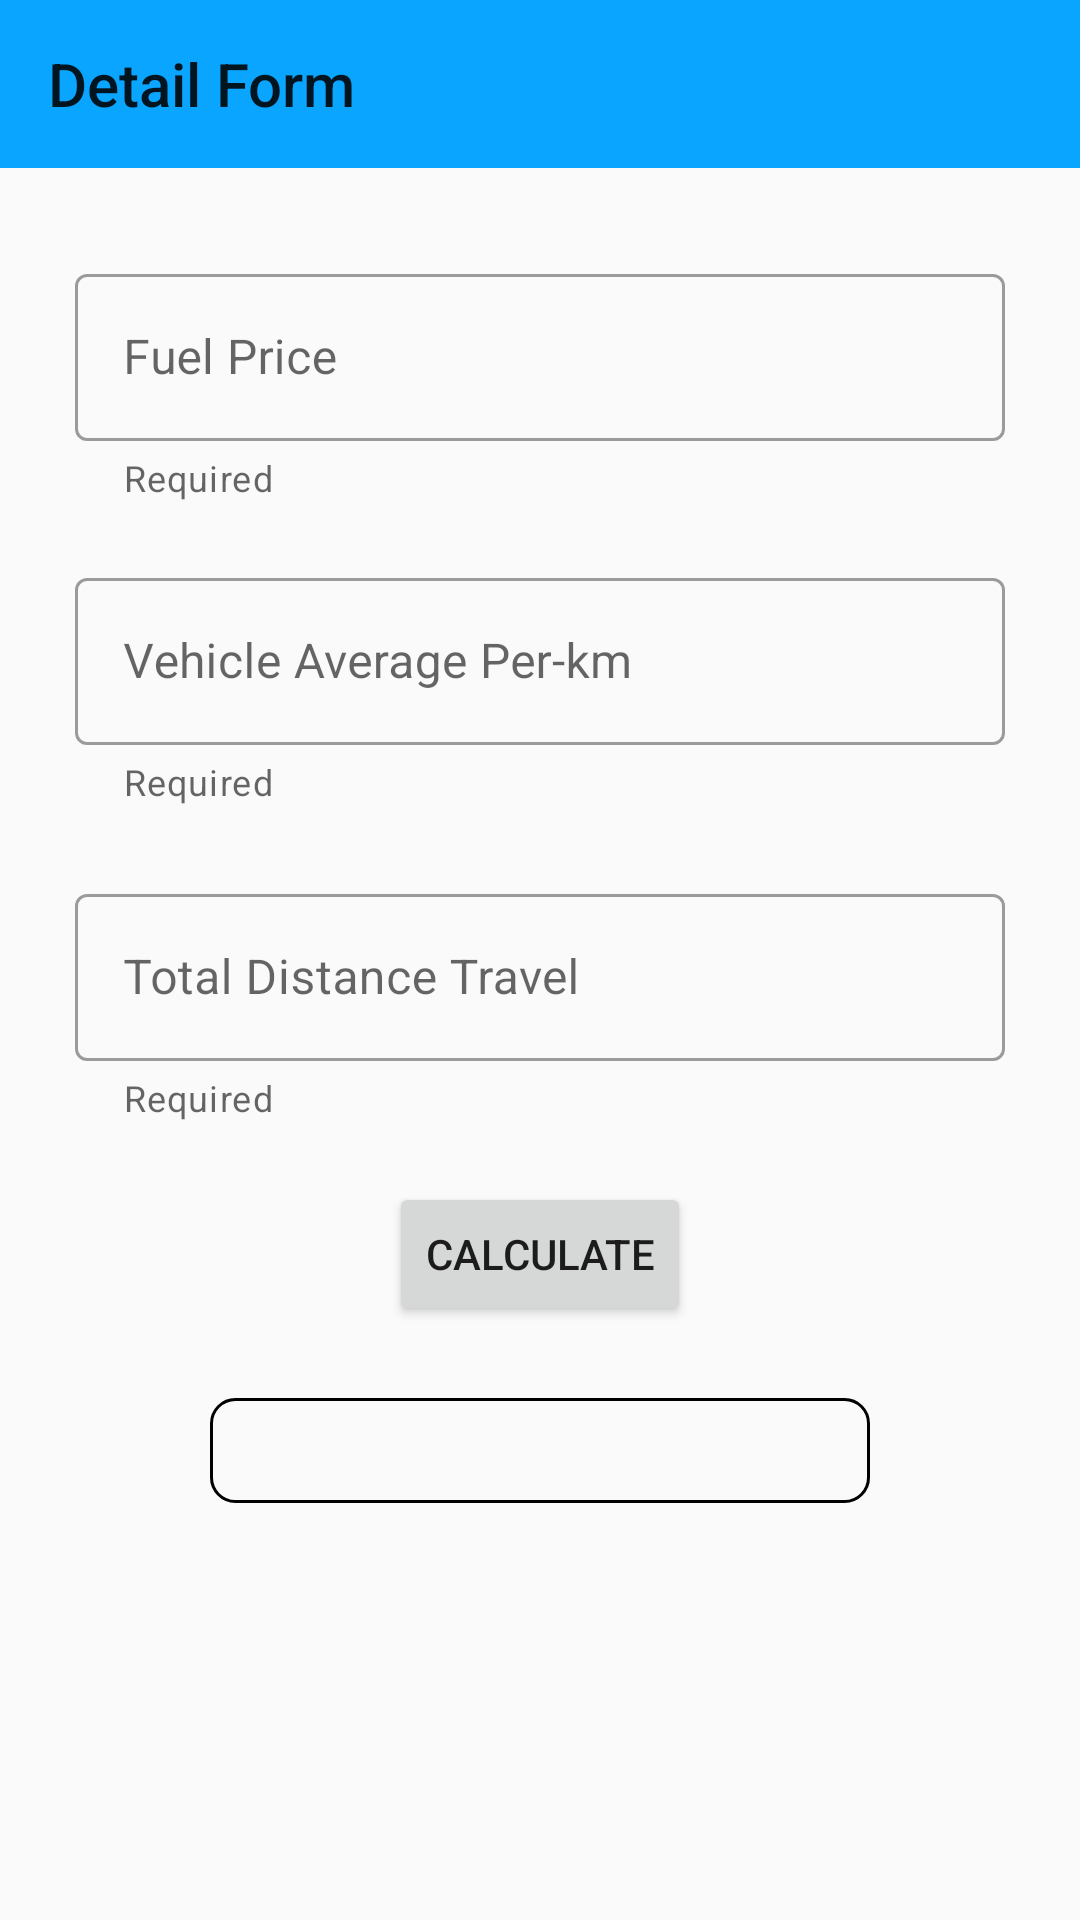

Android layout source for this screen:
<!-- AndroidManifest.xml: application theme Theme.FuelManagmentApplication -->
<!-- res/layout/activity_fuel_expense_calculation.xml -->
<?xml version="1.0" encoding="utf-8"?>
<androidx.constraintlayout.widget.ConstraintLayout xmlns:android="http://schemas.android.com/apk/res/android"
    xmlns:app="http://schemas.android.com/apk/res-auto"
    xmlns:tools="http://schemas.android.com/tools"
    android:layout_width="match_parent"
    android:layout_height="match_parent"
    tools:context=".ui.activity.FuelExpenseCalculation">

    <androidx.appcompat.widget.Toolbar
        android:id="@+id/toolBar"
        android:layout_width="match_parent"
        android:layout_height="wrap_content"
        android:background="@color/purple_700"
        app:layout_constraintStart_toEndOf="parent"
        app:layout_constraintStart_toStartOf="parent"
        app:title="Detail Form"
        tools:ignore="MissingConstraints" />

    <ScrollView
        android:layout_width="match_parent"
        android:layout_height="0dp"
        app:layout_constraintBottom_toBottomOf="parent"
        app:layout_constraintTop_toBottomOf="@+id/toolBar">

        <androidx.constraintlayout.widget.ConstraintLayout
            android:layout_width="match_parent"
            android:layout_height="wrap_content">

            <com.google.android.material.textfield.TextInputLayout
                android:id="@+id/fuelPrice"
                style="@style/InputFieldStyle"
                android:layout_width="match_parent"
                android:layout_marginTop="30dp"
                android:hint="@string/fuelPrice"
                app:helperText="@string/required"
                app:layout_constraintTop_toTopOf="parent">

                <com.google.android.material.textfield.TextInputEditText
                    android:layout_width="match_parent"
                    android:layout_height="wrap_content"
                    android:layout_marginTop="90dp"
                    android:inputType="numberDecimal" />
            </com.google.android.material.textfield.TextInputLayout>

            <com.google.android.material.textfield.TextInputLayout
                android:id="@+id/VehicleAverage"
                style="@style/InputFieldStyle"
                android:layout_width="match_parent"
                android:layout_height="wrap_content"
                android:layout_marginTop="20dp"
                android:hint="@string/vehicleAverage"
                app:helperText="@string/required"
                app:layout_constraintEnd_toEndOf="parent"
                app:layout_constraintStart_toStartOf="parent"
                app:layout_constraintTop_toBottomOf="@+id/fuelPrice">

                <com.google.android.material.textfield.TextInputEditText
                    android:layout_width="match_parent"
                    android:layout_height="wrap_content"
                    android:inputType="numberDecimal" />
            </com.google.android.material.textfield.TextInputLayout>

            <com.google.android.material.textfield.TextInputLayout
                android:id="@+id/distanceTravel"
                style="@style/InputFieldStyle"
                android:layout_width="match_parent"
                android:layout_marginTop="24dp"
                android:hint="@string/distance_travel"
                app:helperText="@string/required"
                app:layout_constraintTop_toBottomOf="@+id/VehicleAverage"
                >

                <com.google.android.material.textfield.TextInputEditText
                    android:layout_width="match_parent"
                    android:layout_height="wrap_content"
                    android:inputType="numberDecimal" />

            </com.google.android.material.textfield.TextInputLayout>

            <Button
                android:id="@+id/fuelBtnCal"
                android:layout_width="wrap_content"
                android:layout_height="wrap_content"
                android:layout_marginTop="20dp"
                android:text="Calculate"
                app:layout_constraintEnd_toEndOf="parent"
                app:layout_constraintStart_toStartOf="parent"
                app:layout_constraintTop_toBottomOf="@+id/distanceTravel" />

            <TextView
                android:id="@+id/textViewFuelExpense"
                android:layout_width="match_parent"
                android:layout_height="wrap_content"
                android:layout_marginLeft="70dp"
                android:layout_marginTop="24dp"
                android:layout_marginRight="70dp"
                android:background="@drawable/textbg"
                android:gravity="center"
                android:paddingVertical="8dp"
                app:layout_constraintEnd_toEndOf="parent"
                app:layout_constraintStart_toStartOf="parent"
                app:layout_constraintTop_toBottomOf="@+id/fuelBtnCal" />


        </androidx.constraintlayout.widget.ConstraintLayout>

    </ScrollView>

</androidx.constraintlayout.widget.ConstraintLayout>
<!-- resources referenced by this layout -->
<resources>
  <color name="purple_700">#0AA5FF</color>
  <!-- drawable textbg (drawable) -->
  <?xml version="1.0" encoding="utf-8"?>
  <shape android:shape="rectangle"
      xmlns:android="http://schemas.android.com/apk/res/android">
  <stroke android:color="@color/black"
      android:width="1dp"/>
      <corners android:radius="8dp"/>
  </shape>
  <string name="distance_travel">Total Distance Travel </string>
  <string name="fuelPrice">Fuel Price</string>
  <string name="required">Required</string>
  <string name="vehicleAverage">Vehicle Average Per-km</string>
  <style name="InputFieldStyle" parent="Widget.MaterialComponents.TextInputLayout.OutlinedBox">
          <item name="android:layout_height">wrap_content</item>
          <item name="android:layout_marginEnd">25dp</item>
          <item name="android:layout_marginStart">25dp</item>
      </style>
  <style name="Theme.FuelManagmentApplication" parent="Theme.MaterialComponents.Light.NoActionBar.Bridge">
          
          <item name="colorPrimary">@color/purple_500</item>
          <item name="colorPrimaryVariant">@color/purple_700</item>
  
          <item name="colorOnPrimary">@color/white</item>
          
          <item name="colorSecondary">@color/teal_200</item>
          <item name="colorSecondaryVariant">@color/teal_700</item>
          <item name="colorOnSecondary">@color/black</item>
          
          <item name="android:statusBarColor">?attr/colorPrimaryVariant</item>
          
      </style>
  <color name="black">#FF000000</color>
  <color name="purple_500">#FF6200EE</color>
  <color name="white">#FFFFFFFF</color>
  <color name="teal_200">#FF03DAC5</color>
  <color name="teal_700">#FF018786</color>
</resources>
